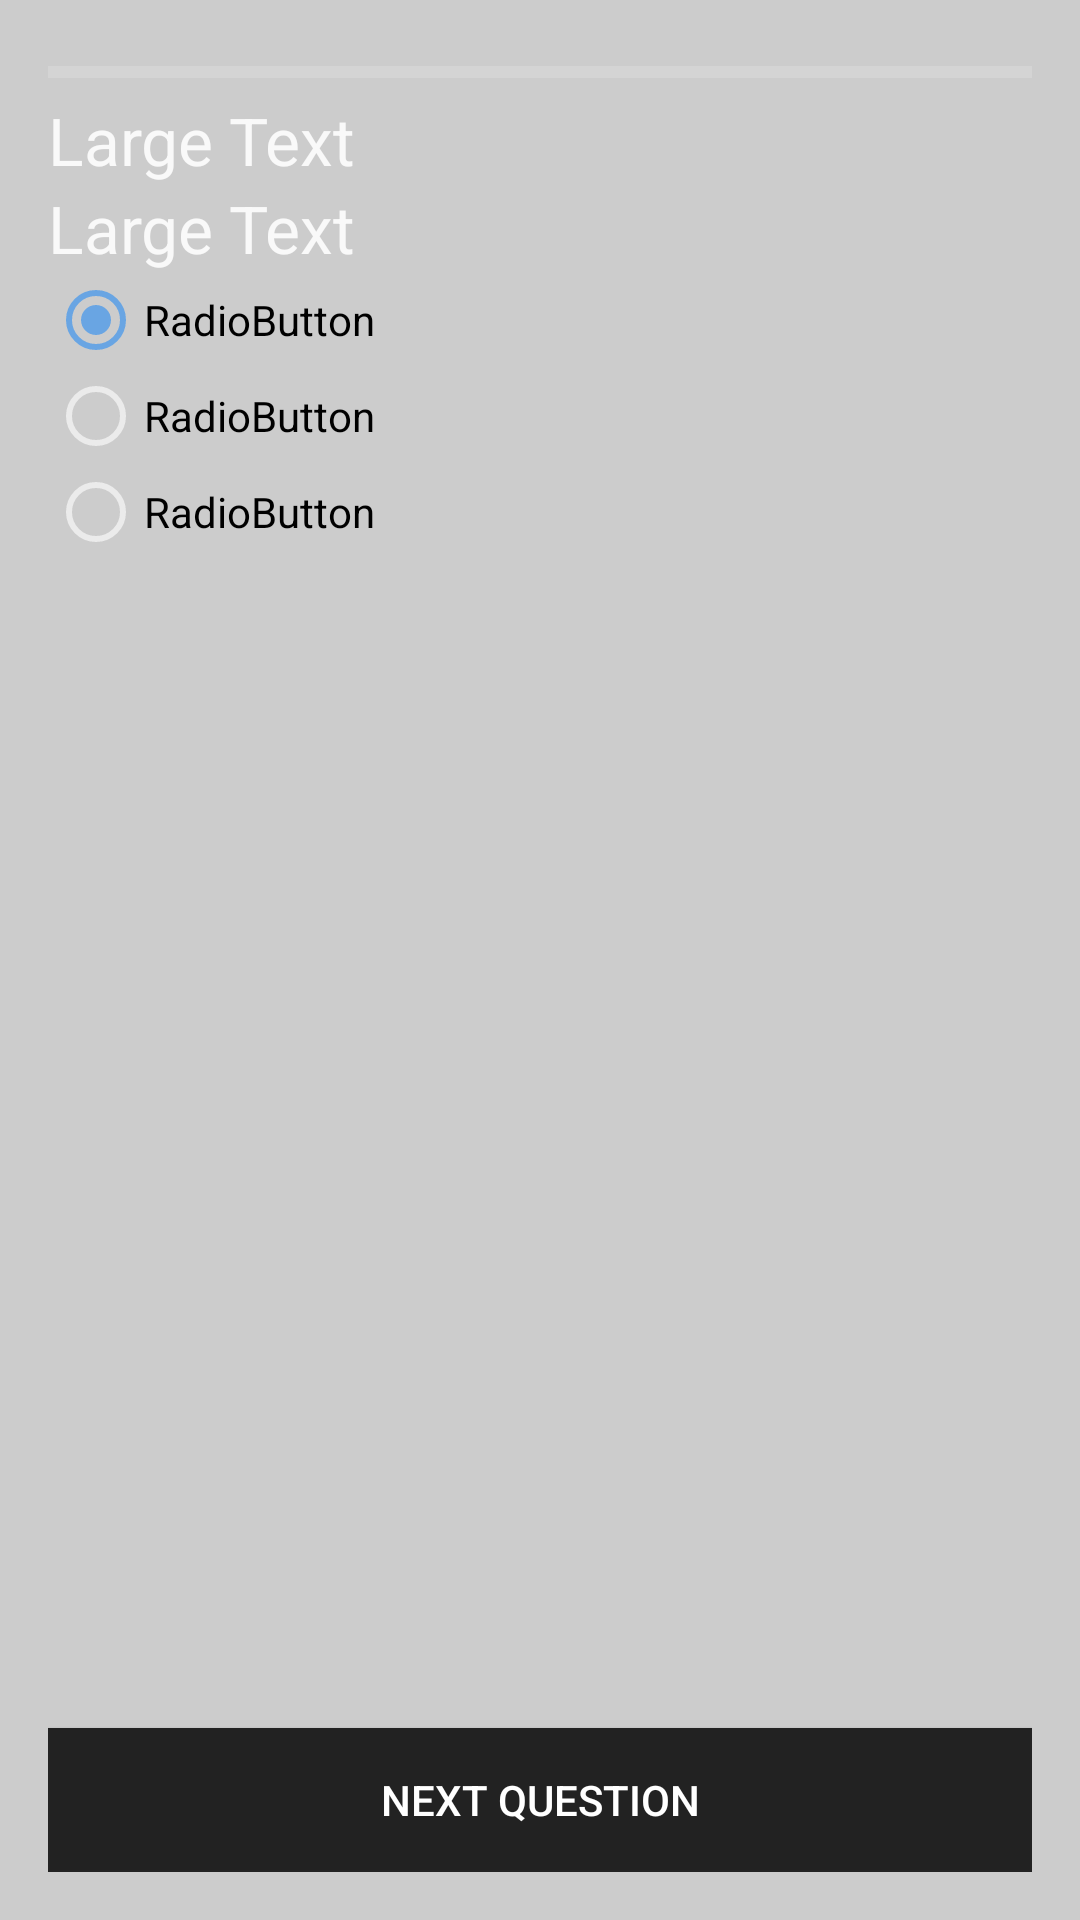

Layout XML and referenced resources for this Android screen:
<!-- AndroidManifest.xml: application theme AppTheme -->
<!-- res/layout/activity_quiz.xml -->
<RelativeLayout xmlns:android="http://schemas.android.com/apk/res/android"
    xmlns:tools="http://schemas.android.com/tools"
    android:layout_width="match_parent"
    android:layout_height="match_parent"
    tools:context=".activities.QuizActivity"
    android:background="@drawable/gray_border">
    <LinearLayout
        android:layout_width="wrap_content"
        android:layout_height="wrap_content"
        android:layout_margin="@dimen/activity_horizontal_margin"
        android:layout_alignParentBottom="true"
        android:layout_alignParentLeft="true"
        android:layout_alignParentRight="true"
        android:layout_alignParentTop="true"
        android:orientation="vertical" >
        <ProgressBar
            android:id="@+id/progressBar"
            style="?android:attr/progressBarStyleHorizontal"
            android:layout_width="match_parent"
            android:layout_height="wrap_content"/>
        <TextView

            android:id="@+id/quizStepView2"
            android:layout_width="match_parent"
            android:layout_height="wrap_content"
            android:text="Large Text"
            android:textAppearance="?android:attr/textAppearanceLarge" />
        <TextView

            android:id="@+id/textView1"
            android:layout_width="match_parent"
            android:layout_height="wrap_content"
            android:text="Large Text"
            android:textAppearance="?android:attr/textAppearanceLarge" />
        <RadioGroup
            android:id="@+id/radioGroup1"
            android:layout_width="match_parent"
            android:layout_height="0dp"
            android:layout_weight="0.04" >
            <RadioButton
                android:id="@+id/radio0"
                android:background="#CCCCCC"
                android:layout_width="match_parent"
                android:layout_height="wrap_content"
                android:checked="true"
                android:text="RadioButton" />
            <RadioButton
                android:id="@+id/radio1"
                android:background="#CCCCCC"
                android:layout_width="match_parent"
                android:layout_height="wrap_content"
                android:text="RadioButton" />
            <RadioButton
                android:id="@+id/radio2"
                android:background="#CCCCCC"
                android:layout_width="match_parent"
                android:layout_height="wrap_content"
                android:text="RadioButton" />
        </RadioGroup>

        <Button
            android:id="@+id/btnNext"
            android:textColor="#FFFFFF"
            android:background="#222222"
            android:layout_width="match_parent"
            android:layout_height="wrap_content"
            android:text="Next question" />
    </LinearLayout>
</RelativeLayout>
<!-- resources referenced by this layout -->
<resources>
  <dimen name="activity_horizontal_margin">16dp</dimen>
  <!-- drawable gray_border (drawable) -->
  <?xml version="1.0" encoding="utf-8"?>
  <layer-list xmlns:android="http://schemas.android.com/apk/res/android">
      <item>
          <shape android:shape="rectangle">
              <solid android:color="#CCCCCC" />
          </shape>
      </item>
      
          
              
          
      
  </layer-list>
  <style name="AppTheme" parent="@style/Theme.AppCompat.Light.DarkActionBar">
          <item name="android:icon" tools:ignore="NewApi">@android:color/transparent</item>
          <item name="icon">@android:color/transparent</item>
          <item name="colorPrimary">@color/colorPrimary</item>
          <item name="colorPrimaryDark">@color/colorPrimary</item>
          <item name="actionBarStyle">@style/DSOActionBar</item>
          <item name="android:actionBarStyle" tools:ignore="NewApi">@style/DSOActionBar</item>
  
          
          <item name="colorControlActivated">@color/colortogglePrimary</item>
          
          <item name="colorSwitchThumbNormal">@color/colorToggleSecondary</item>
          
          <item name="android:colorForeground">@color/colorTextPrimary</item>
      </style>
  <color name="colorPrimary">#353535</color>
  <style name="DSOActionBar" parent="@style/Widget.AppCompat.Light.ActionBar">
          <item name="android:titleTextStyle" tools:ignore="NewApi">@style/DSOActionBarTitle</item>
          <item name="android:background" tools:ignore="NewApi">@color/colorPrimary</item>
          <item name="background">@color/colorPrimary</item>
      </style>
  <color name="colortogglePrimary">#69A5E3</color>
  <color name="colorToggleSecondary">#496161</color>
  <color name="colorTextPrimary">#FFFFFF</color>
  <style name="DSOActionBarTitle" parent="@style/TextAppearance.AppCompat.Widget.ActionBar.Title">
          <item name="android:textColor" tools:ignore="NewApi">@color/colorTextPrimary</item>
      </style>
</resources>
